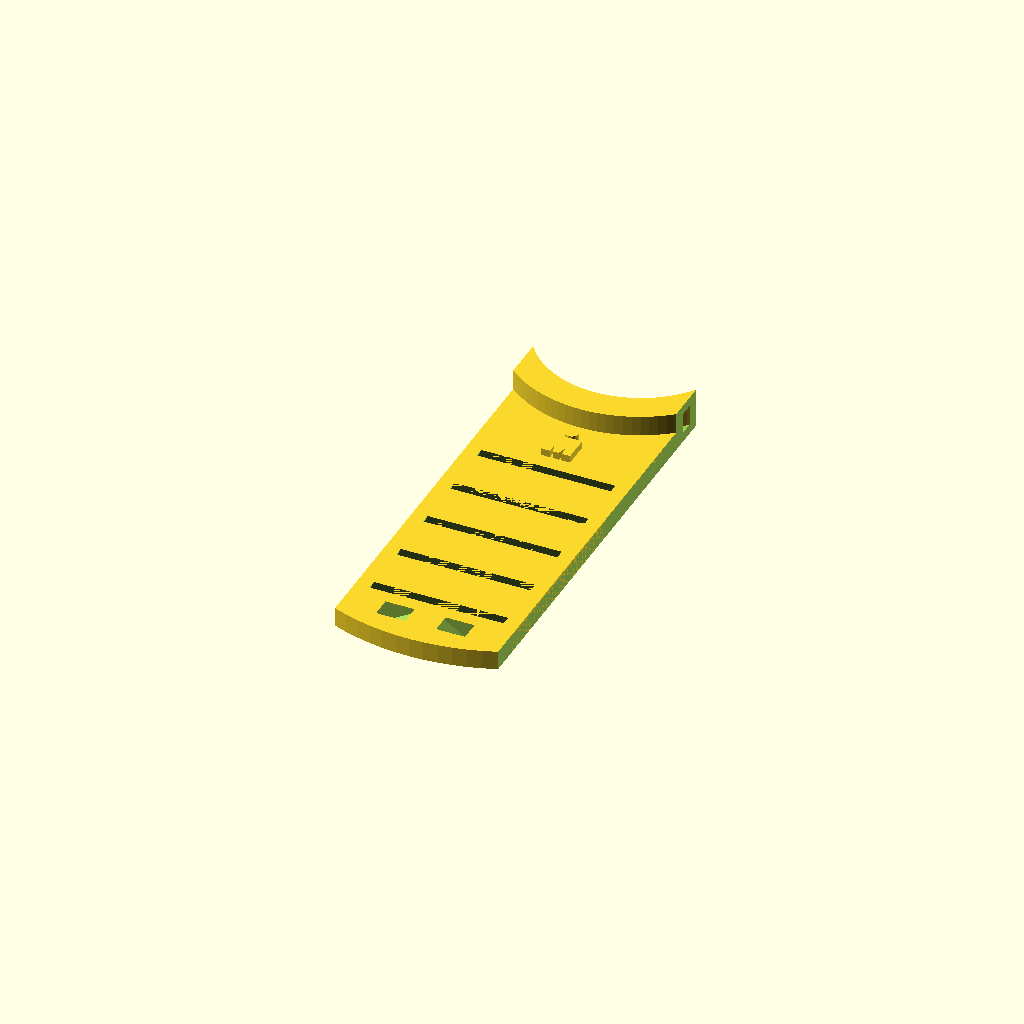
Cell 1: rendered with the file's own defaults.
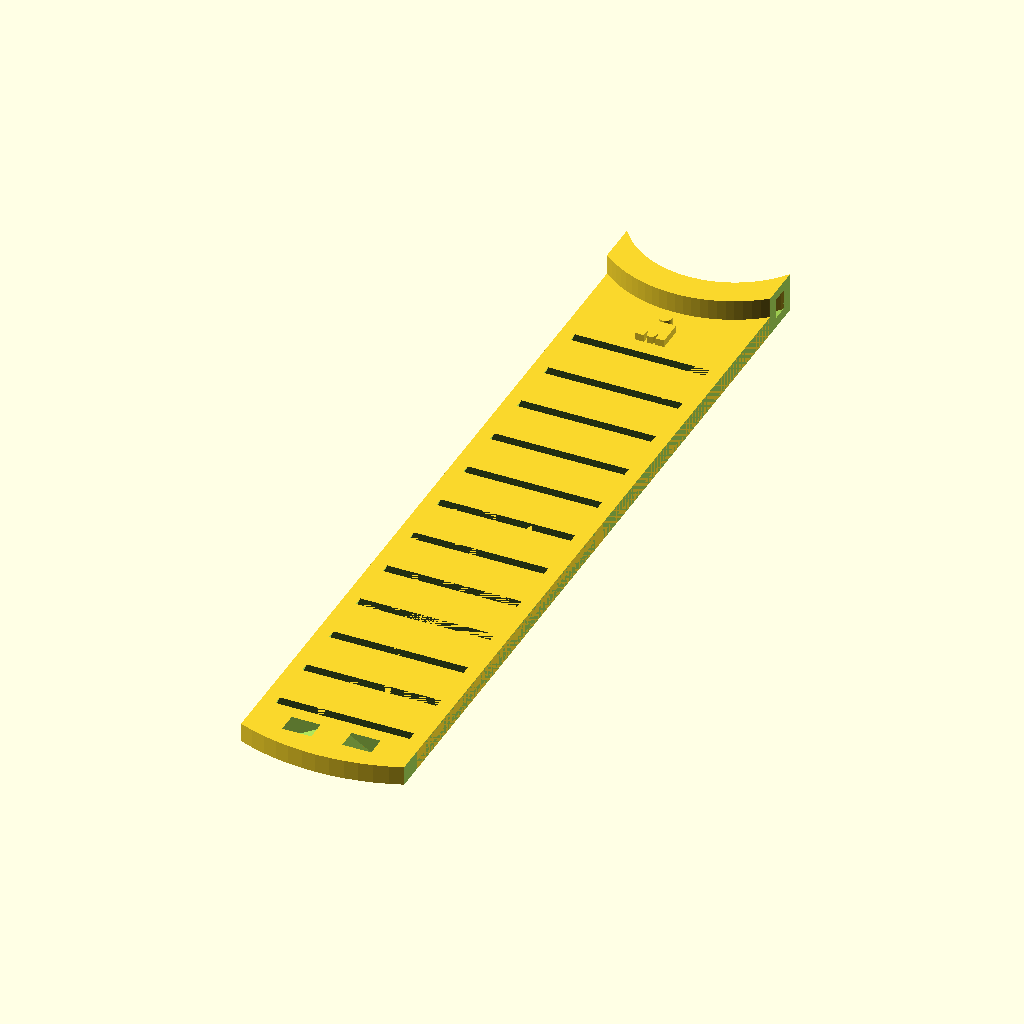
Cell 2: the same model with gels = 12.
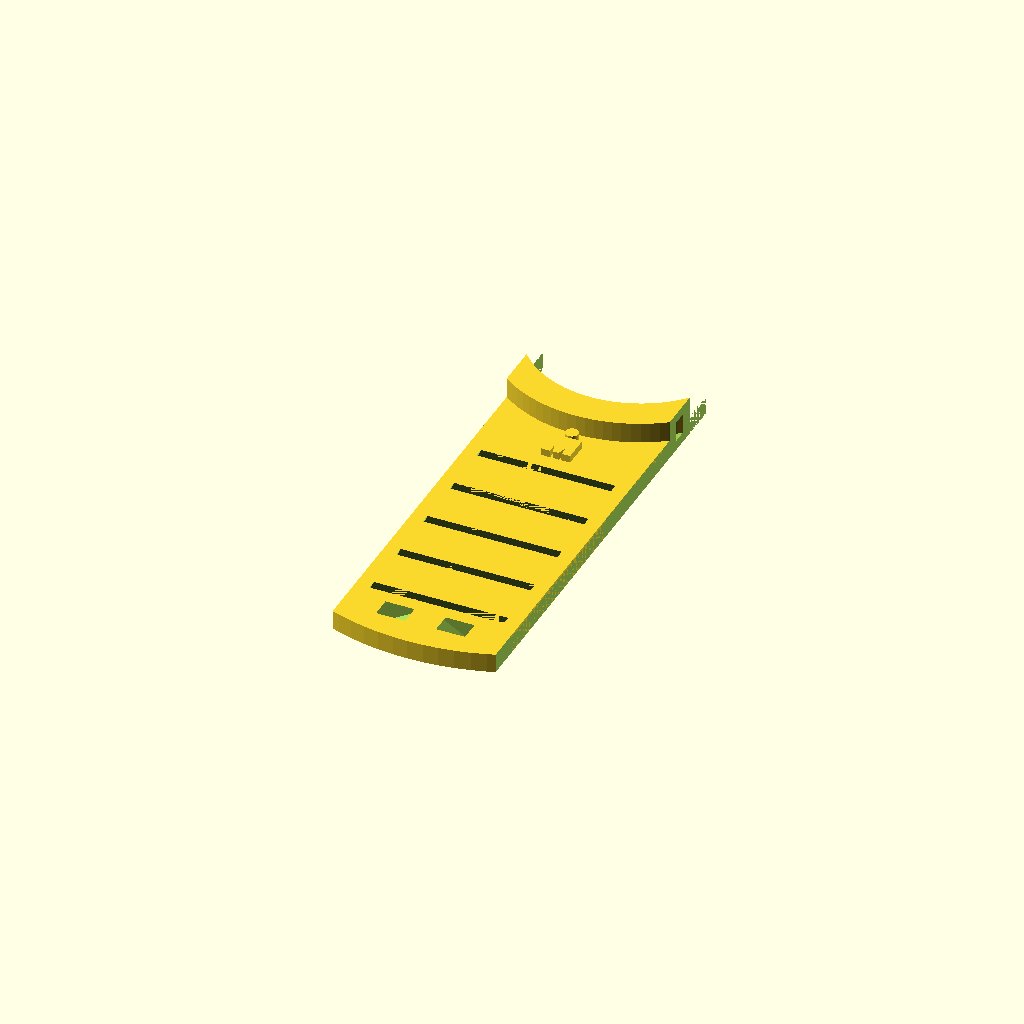
Cell 3: the same model with stem_diameter = 50.
One fixed orthographic camera (rotation 55°, 0°, 25°; colour scheme Cornfield) for every cell.
Source of the model, inputs/thingiverse/files/thing-2605382/files/gel-ladder-v2.scad:
$fn = 100;

// number of GU slots
gels = 5; // [5:12]
gel_width = 32 / 1;
gel_cut_width = 28 / 1;
gel_opening = 2 / 1;
gel_spacing = 10 / 1;

ladder_margin = 16 / 1;
ladder_length = gel_opening * gels + gel_spacing * (gels - 1) + ladder_margin * 2;
ladder_width = gel_width + gel_opening;
ladder_thickness = 4 / 1;
ladder_round = 1 / 1;

// diameter of front stem
stem_diameter = 46; // [44:50]
stem_radius = stem_diameter / 2;

zip_thickness = 1.5 / 1;
zip_width = 3.75 / 1;
zip_height = 4.25 / 1;

logo_head = 10 / 1;
logo_m_thick = 6 / 1;
logo_m_thin = 4 / 1;

// show logo (just for fun)
logo = "yes"; // [yes, no]

// add slot for second zip tie (recommended)
second_zip_tie = "yes"; // [yes, no]

module slot() {
    translate([0, 0, -(ladder_thickness / 2)]) {
        hull() {
            cube([gel_opening, gel_width, 0.01], true);
            translate([gel_opening, 0, ladder_thickness]) {
                cube([gel_opening, gel_cut_width, 0.01], true);
            }
        }
    }
}

module ladder() {
    difference() {
        union() {
            // initial ladder
            cube([ladder_length, ladder_width, ladder_thickness], true);
            
            // add on the front ring for the zip tie, make it a half ring
            translate([-ladder_length / 2 - ladder_margin * .75, 0, zip_height / 2]) {
                    difference() {
                        cylinder(ladder_thickness + zip_height, stem_radius * 1.15, stem_radius * 1.15, true);
                        translate([-stem_radius, 0, 0]) {
                            cube([stem_diameter, stem_diameter, stem_diameter], true);
                        }
                    }
            }        
        }
        
        translate([-(ladder_length / 2) - zip_thickness * 3 - ladder_margin * .75 + 4, 0, 0]) {
                cylinder(ladder_thickness * 5, stem_radius * .9, stem_radius * .9, true);
        }

        
         // remove sides
        translate([-ladder_length, ladder_width, 0]) {
            cube([ladder_length * 2, ladder_width, ladder_thickness * 5], true);
        }

        translate([-ladder_length, -ladder_width, 0]) {
            cube([ladder_length * 2, ladder_width, ladder_thickness * 5], true);
        }  
        

    }
    

    // round off the end of the ladder
    difference() {
        translate([ladder_length / 2 - stem_diameter * .8, 0, 0]) {
            cylinder(ladder_thickness, stem_diameter, stem_diameter, true);
        }
        translate([0, ladder_width, 0]) {
            cube([ladder_length * 10, ladder_width, ladder_thickness + .1], true);
        }
        translate([0, -ladder_width, 0]) {
            cube([ladder_length * 10, ladder_width, ladder_thickness + .1], true);
        }

        translate([-ladder_width, 0, 0]) {
                cube([ladder_width, ladder_width, ladder_width], true);
        }        
    }

}

module stemzip() {
    difference() {
        cylinder(zip_height, stem_radius * 1.03, stem_radius * 1.03, true);
        scale([.94, .94, .94 ]) {
            cylinder(zip_height * 2, stem_radius, stem_radius, true);
        }
    }
}


// showtime!
module main() {
    difference() {
        ladder();
        translate([-(ladder_length / 2 + stem_radius + ladder_margin) + zip_height - zip_thickness, 0, zip_height / 2]) {
            stemzip();
        }    
        for (offset = [0: gels]) {
            translate([(gel_opening + gel_spacing) * offset - ladder_length / 2 + ladder_margin * 1.75, 0, 0]) {
                if (offset < gels) {
                    slot();
                }
                
                if (second_zip_tie == "yes") {
                    if (offset == gels) {
                        translate([- (gel_spacing / 2) + 1, ladder_width / 2 - 8, 0]) {
                            rotate([60, 0, 0]) {
                                cube([zip_height, zip_width, ladder_thickness * 3], true);
                            }
                        }
                        translate([- (gel_spacing / 2) + 1, -ladder_width / 2 + 8, 0]) {
                            rotate([-60, 0, 0]) {
                                cube([zip_height, zip_width, ladder_thickness * 3], true);
                            }
                        }
                    }
                }
                
            }

        }
    }
}

module logo_half() {
    translate([0, -(logo_m_thick / 2 + 6), 0]) {    
        hull() {
            
            translate([-(logo_m_thick * 1), 4.5, 0]) {
                cube([logo_m_thick, logo_m_thick, logo_head], true);
            }
         
            translate([logo_m_thick + (logo_m_thick - logo_m_thin) / 2, 7, 0]) {
                cube([logo_m_thin, logo_m_thin, logo_head], true) {
                }
            }
        }
        translate([-(logo_m_thick * 1), 0, 0]) {
            cube([logo_m_thick, logo_m_thick, logo_head], true);
        }
        
        translate([0, 0, 0]) {
            cube([logo_m_thick * 3, logo_m_thick, logo_head], true);
        }
    }
}

module logo() {
    translate([0, logo_m_thick * 3 - 3, 0]) {
        cylinder(logo_head, 4.5, 4.5, true);
    }
    rotate([0, 0, -90]) {
        translate([0, logo_m_thin / 2, 0]) {
            logo_half();
        }
        translate([0, -(logo_m_thin / 2), 0]) {
            mirror([0, 1, 0]) {
                logo_half();
            }
        }
    }
}




difference() {
    union() {
        rotate([0, 0, -90]) {
            main();
        }

        if (logo == "yes") {
            // add the logo
            translate([0, ladder_length / 2 - ladder_margin - gel_spacing + 3, 2]) {
                scale([.3, .3, .3]) {
                    logo();
                }
            }
        }
    }



    translate([0, ladder_length / 2 + ladder_margin - zip_thickness * 3.3, ladder_thickness / 2 + .2]) {
        stemzip();
    }
}
Customizer parameters (derived from the source; name, type, default, range or options):
gels: number, default 5, range 5 to 12
stem_diameter: number, default 46, range 44 to 50
logo: string, default "yes", options "yes", "no"
second_zip_tie: string, default "yes", options "yes", "no"
